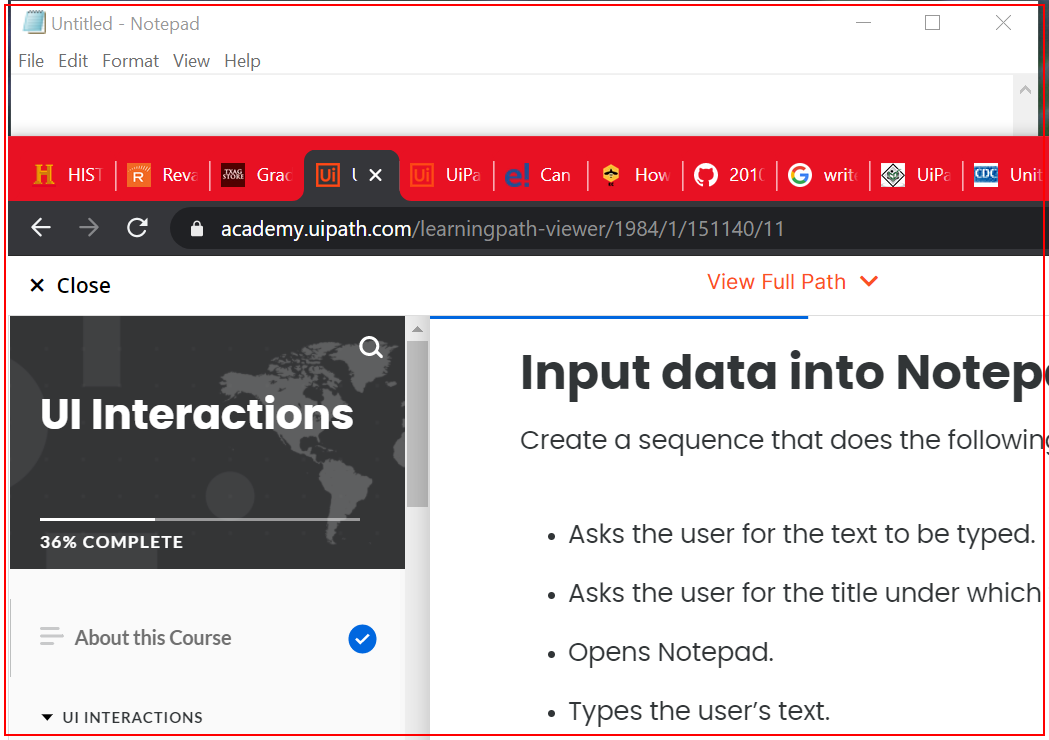
Task: UI Interactions
Selectors
Project Organization
Workflow: InputMyWay

Step 1: type [userText] into the element in window 'Untitled - Notepad' (notepad.exe)

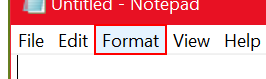
Step 2: click on the menu item 'Format' in window '*Untitled - Notepad' (notepad.exe)

Step 3: click on 'menu item  Font...' (notepad.exe) (no picture)

Step 4: click on the list item in window 'Font' (notepad.exe) (no picture)

Step 5: click on the list item 'Bold' in window 'Font' (notepad.exe) (no picture)

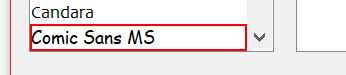
Step 6: click on the list item 'Comic Sans MS' in window 'Font' (notepad.exe)

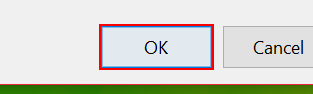
Step 7: click in window 'Font' (notepad.exe)

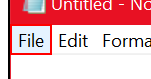
Step 8: click on the menu item 'File' in window '*Untitled - Notepad' (notepad.exe)

Step 9: click on 'menu item' (notepad.exe) (no picture)

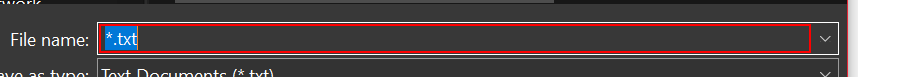
Step 10: type [userFile] in window 'Save As' (notepad.exe)

Step 11: click in window 'Save As' (notepad.exe) (no picture)

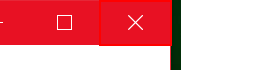
Step 12: click on the push button 'Close' in window 'Untitled - Notepad' (notepad.exe)